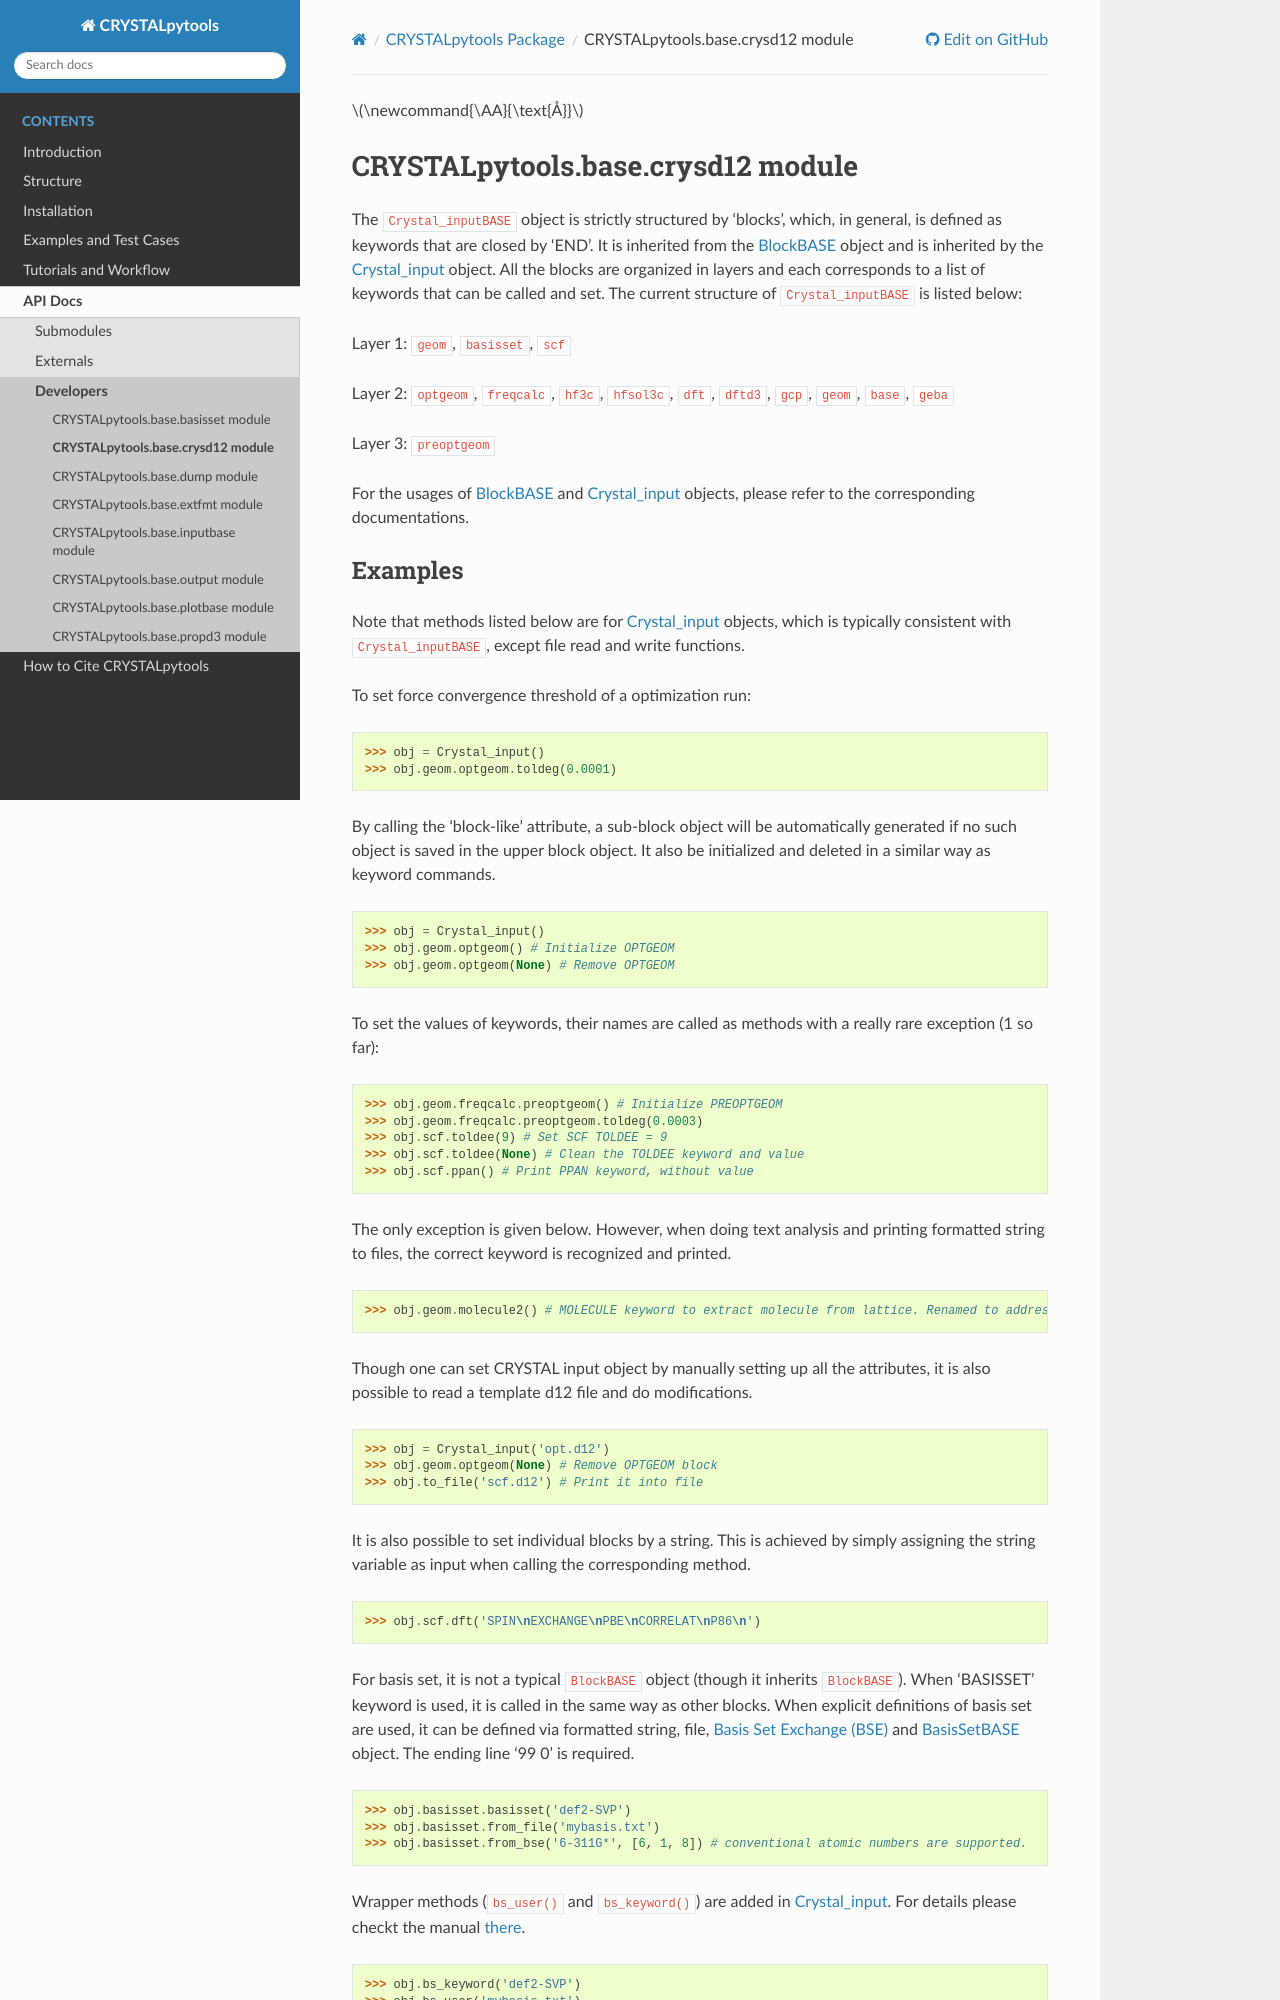

repository: crystal-code-tools/CRYSTALpytools · page: crystalpytools.base.crysd12.html · generator: sphinx

CRYSTALpytools.base.crysd12 module
==================================

.. _ref-base-crysd12:

The ``Crystal_inputBASE`` object is strictly structured by 'blocks', which, in general, is defined as keywords that are closed by 'END'. It is inherited from the :ref:`BlockBASE <ref-base-inputbase>` object and is inherited by the :ref:`Crystal_input <ref-crystalio>` object. All the blocks are organized in layers and each corresponds to a list of keywords that can be called and set. The current structure of ``Crystal_inputBASE`` is listed bel
